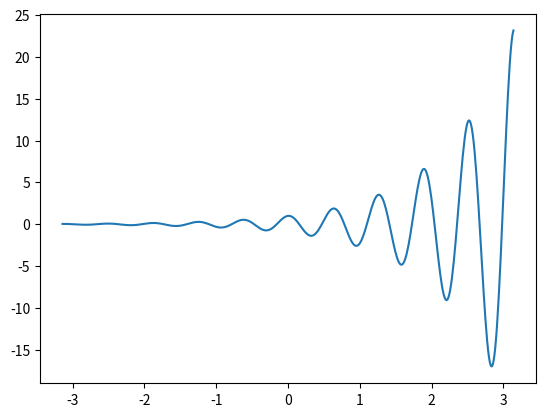

Reproduce this figure in Python.
import matplotlib.pyplot as plt
import numpy

print("hello")

f = lambda x: (numpy.e)**x * numpy.cos(10*x)

xVals = numpy.linspace(-(numpy.pi), (numpy.pi), 500)
yVals = f(xVals)

plot = plt.plot(xVals,yVals)
#plt.savefig("testoutputplot.png")  ##testplot, just graphing the given function 
#plt.show()


	



